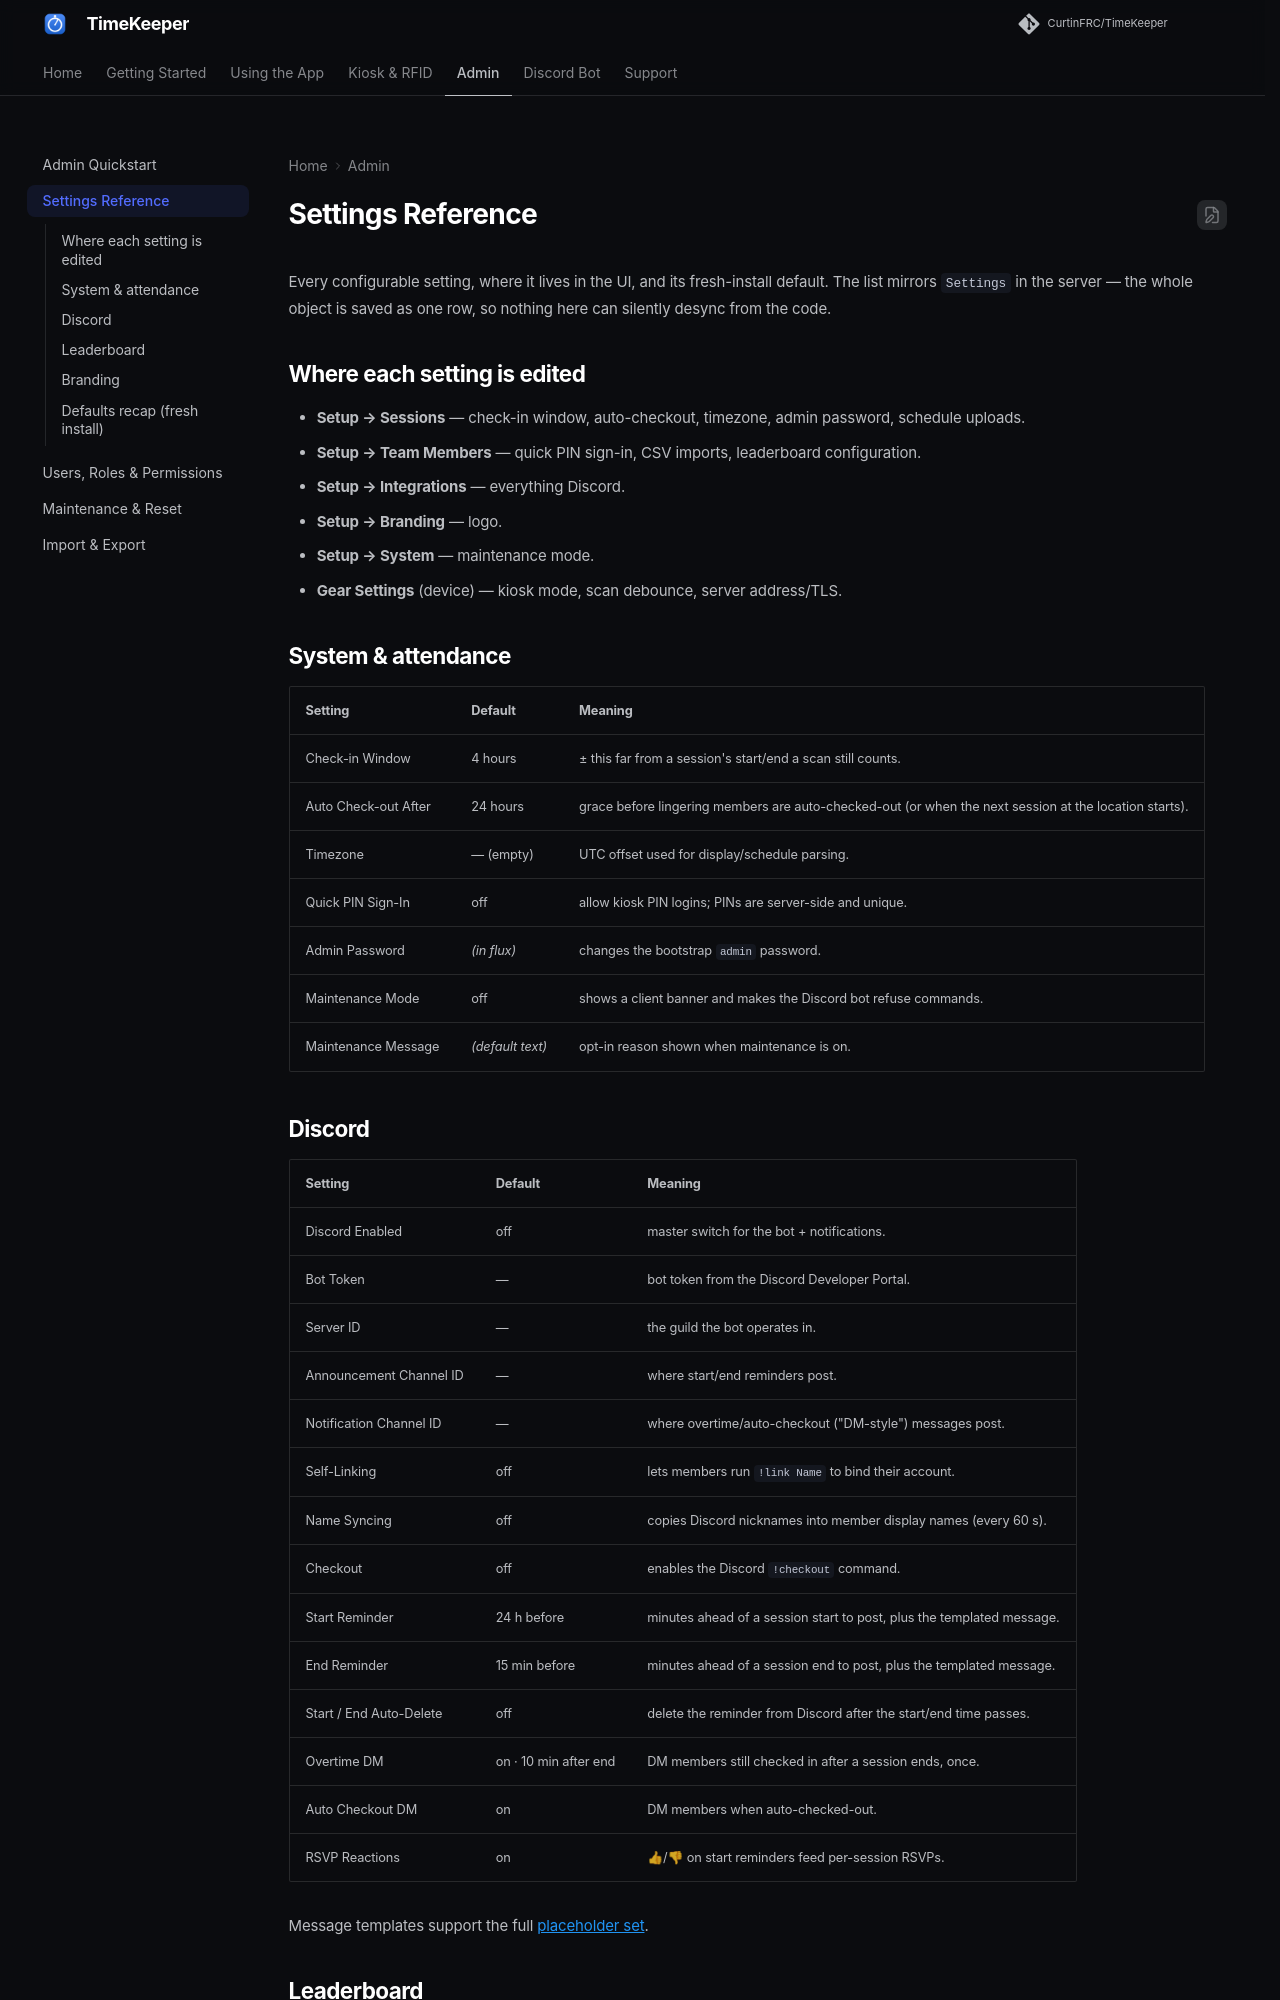

repository: RoboticsWest/TimeKeeper · page: admin/settings/index.html · generator: mkdocs

# Settings Reference

Every configurable setting, where it lives in the UI, and its fresh-install
default. The list mirrors `Settings` in the server — the whole object is saved
as one row, so nothing here can silently desync from the code.

## Where each setting is edited

- **Setup → Sessions** — check-in window, auto-checkout, timezone, admin
  password, schedule uploads.
- **Setup → Team Members** — quick PIN sign-in, CSV imports, leaderboard
  configuration.
- **Setup → Integrations** — everything Discord.
- **Setup → Branding** — logo.
- **Setup → System** — maintenance mode.
- **Gear Settings** (device) — kiosk mode, scan debounce, server address/TLS.

## System & attendance

| Setting | Default | Meaning |
|---------|---------|---------|
| Check-in Window | 4 hours | ± this far from a session's start/end a scan still counts. |
| Auto Check-out After | 24 hours | grace before lingering members are auto-checked-out (or when the next session at the location starts). |
| Timezone | — (empty) | UTC offset used for display/schedule parsing. |
| Quick PIN Sign-In | off | allow kiosk PIN logins; PINs are server-side and unique. |
| Admin Password | *(in flux)* | changes the bootstrap `admin` password. |
| Maintenance Mode | off | shows a client banner and makes the Discord bot refuse commands. |
| Maintenance Message | *(default text)* | opt-in reason shown when maintenance is on. |

## Discord

| Setting | Default | Meaning |
|---------|---------|---------|
| Discord Enabled | off | master switch for the bot + notifications. |
| Bot Token | — | bot token from the Discord Developer Portal. |
| Server ID | — | the guild the bot operates in. |
| Announcement Channel ID | — | where start/end reminders post. |
| Notification Channel ID | — | where overtime/auto-checkout ("DM-style") messages post. |
| Self-Linking | off | lets members run `!link Name` to bind their account. |
| Name Syncing | off | copies Discord nicknames into member display names (every 60 s). |
| Checkout | off | enables the Discord `!checkout` command. |
| Start Reminder | 24 h before | minutes ahead of a session start to post, plus the templated message. |
| End Reminder | 15 min before | minutes ahead of a session end to post, plus the templated message. |
| Start / End Auto-Delete | off | delete the reminder from Discord after the start/end time passes. |
| Overtime DM | on · 10 min after end | DM members still checked in after a session ends, once. |
| Auto Checkout DM | on | DM members when auto-checked-out. |
| RSVP Reactions | on | 👍/👎 on start reminders feed per-session RSVPs. |

Message templates support the full
[placeholder set](../app/notifications.md#templates-placeholders).

## Leaderboard

| Setting | Default | Meaning |
|---------|---------|---------|
| Member Types on Leaderboard | student + mentor | which member types appear (app + `!leaderboard`). |
| Show Overtime Separately | on | overtime rendered as `+1h 30m` in red vs folded in. |

## Branding

| Setting | Default | Meaning |
|---------|---------|---------|
| Logo | *(none)* | replaces the app bar / login logo site-wide; PNG or JPG. |
